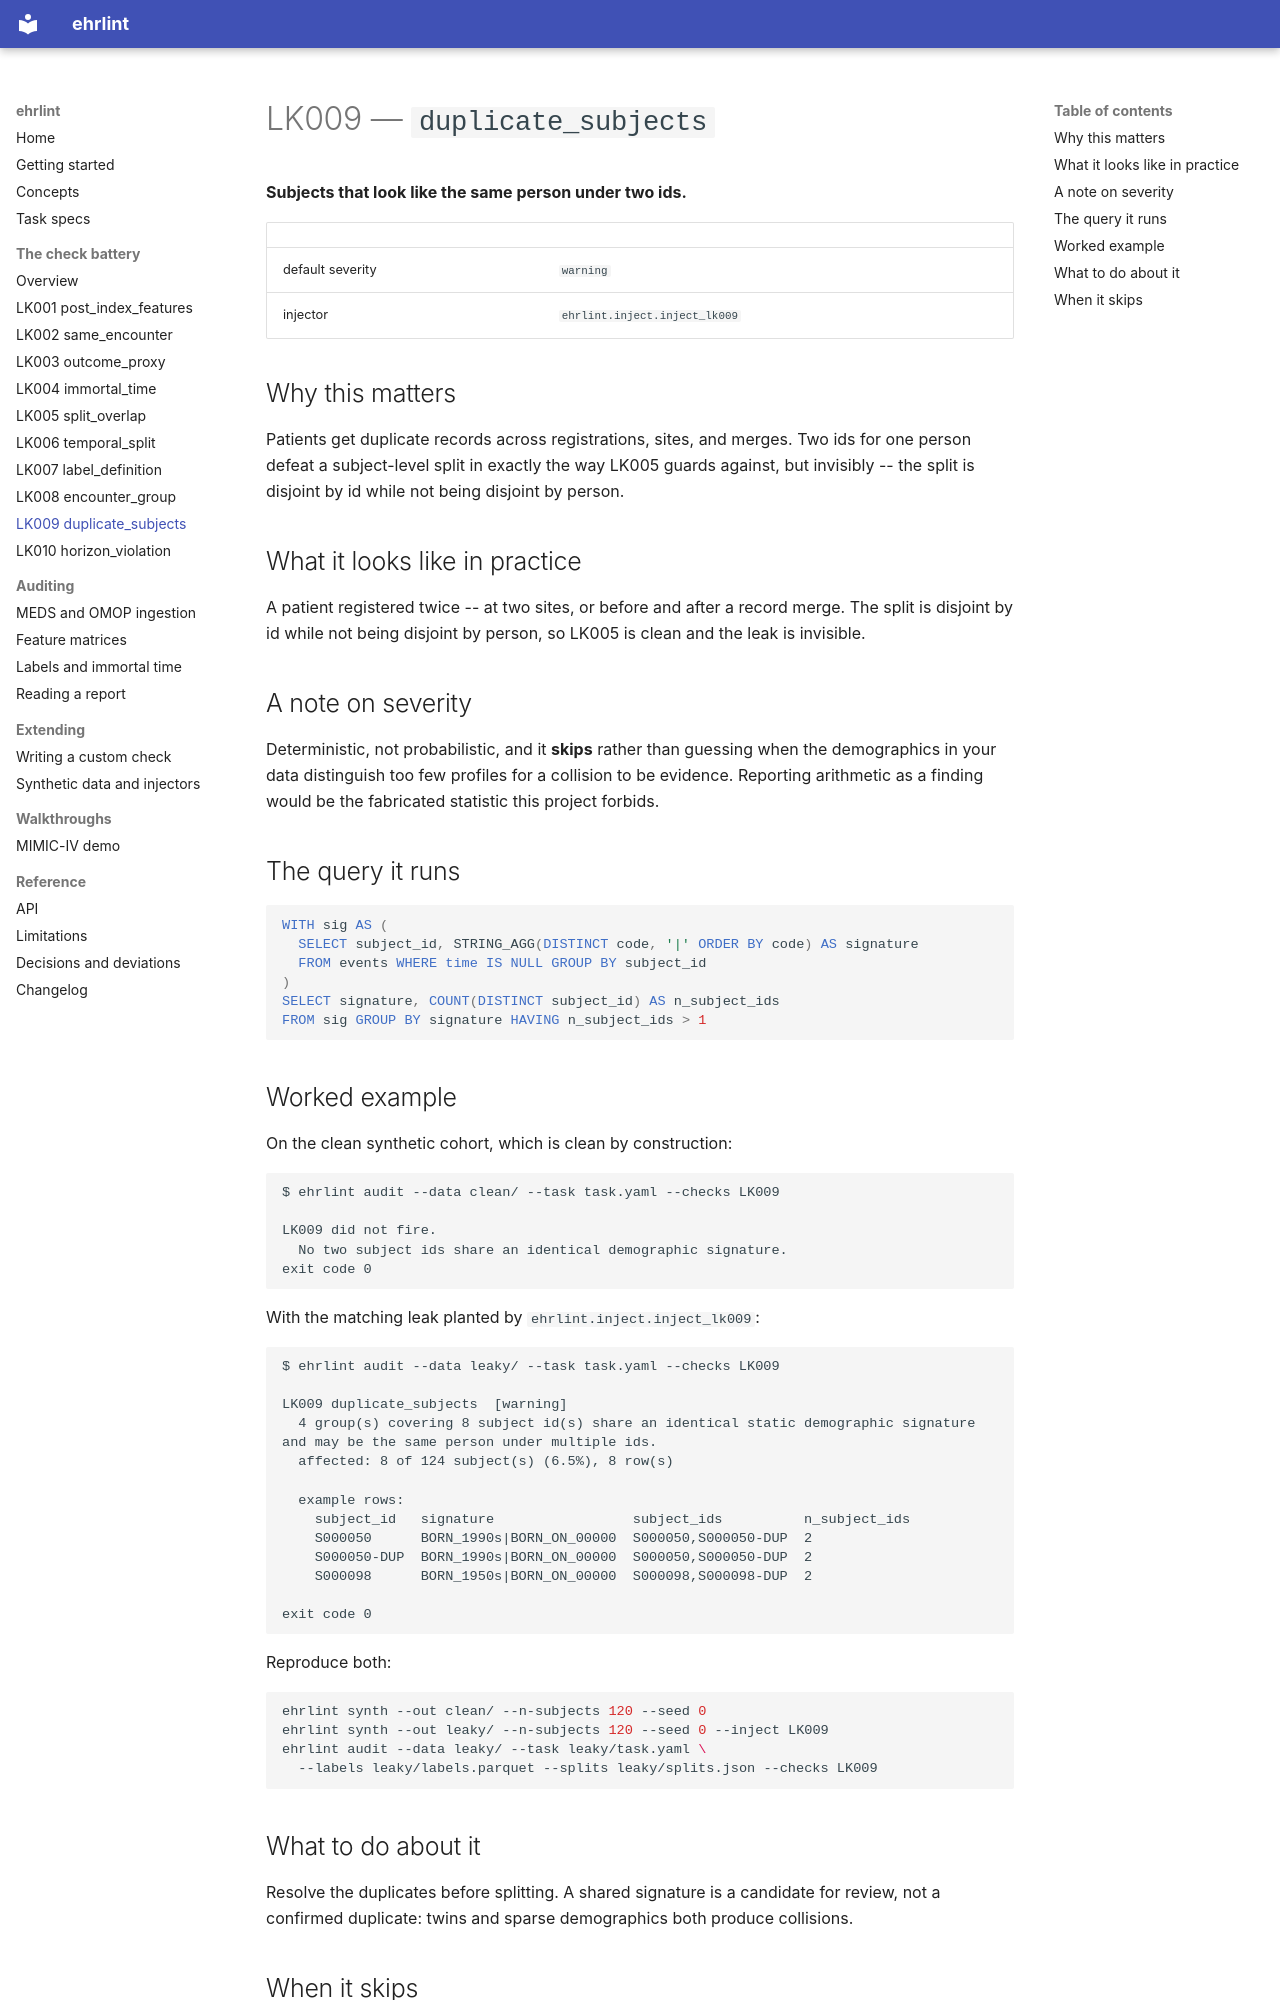

repository: DanPalBCM/ehrlint · page: checks/lk009/index.html · generator: mkdocs

<!--
Generated by scripts/generate_check_docs.py. Do not edit by hand: the
rationale, query, severity, and worked example all come from the code, and a
test asserts this file matches what the generator produces.
-->

# LK009 — `duplicate_subjects`

**Subjects that look like the same person under two ids.**

| | |
| --- | --- |
| default severity | `warning` |
| injector | `ehrlint.inject.inject_lk009` |

## Why this matters

Patients get duplicate records across registrations, sites, and merges. Two ids for one person defeat a subject-level split in exactly the way LK005 guards against, but invisibly -- the split is disjoint by id while not being disjoint by person.

## What it looks like in practice

A patient registered twice -- at two sites, or before and after a record merge. The split is disjoint by id while not being disjoint by person, so LK005 is clean and the leak is invisible.

## A note on severity

Deterministic, not probabilistic, and it **skips** rather than guessing when the demographics in your data distinguish too few profiles for a collision to be evidence. Reporting arithmetic as a finding would be the fabricated statistic this project forbids.

## The query it runs

```sql
WITH sig AS (
  SELECT subject_id, STRING_AGG(DISTINCT code, '|' ORDER BY code) AS signature
  FROM events WHERE time IS NULL GROUP BY subject_id
)
SELECT signature, COUNT(DISTINCT subject_id) AS n_subject_ids
FROM sig GROUP BY signature HAVING n_subject_ids > 1
```

## Worked example

On the clean synthetic cohort, which is clean by construction:

```text
$ ehrlint audit --data clean/ --task task.yaml --checks LK009

LK009 did not fire.
  No two subject ids share an identical demographic signature.
exit code 0
```

With the matching leak planted by `ehrlint.inject.inject_lk009`:

```text
$ ehrlint audit --data leaky/ --task task.yaml --checks LK009

LK009 duplicate_subjects  [warning]
  4 group(s) covering 8 subject id(s) share an identical static demographic signature and may be the same person under multiple ids.
  affected: 8 of 124 subject(s) (6.5%), 8 row(s)

  example rows:
    subject_id   signature                 subject_ids          n_subject_ids
    S000050      BORN_1990s|BORN_ON_00000  S000050,S000050-DUP  2            
    S000050-DUP  BORN_1990s|BORN_ON_00000  S000050,S000050-DUP  2            
    S000098      BORN_1950s|BORN_ON_00000  S000098,S000098-DUP  2            

exit code 0
```

Reproduce both:

```bash
ehrlint synth --out clean/ --n-subjects 120 --seed 0
ehrlint synth --out leaky/ --n-subjects 120 --seed 0 --inject LK009
ehrlint audit --data leaky/ --task leaky/task.yaml \
  --labels leaky/labels.parquet --splits leaky/splits.json --checks LK009
```
